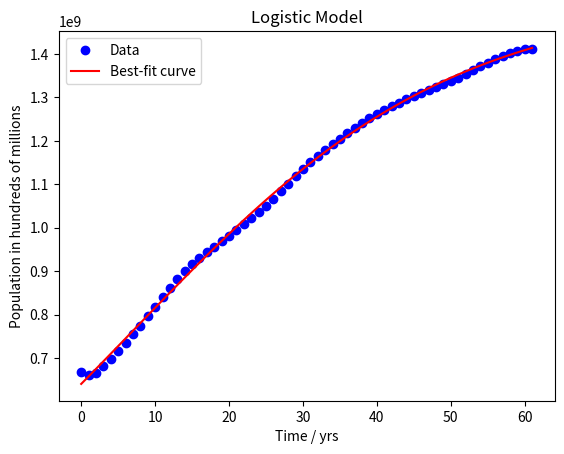

Source code (Python):
import matplotlib.pyplot as plt
import numpy as np
from scipy.optimize import curve_fit

x = np.array([0, 1, 2, 3, 4, 5, 6, 7, 8, 9, 10, 11, 12, 13, 14, 15, 16, 17, 18, 19, 20, 21, 22, 23,
              24, 25, 26, 27, 28, 29, 30, 31, 32, 33, 34, 35, 36, 37, 38, 39, 40, 41, 42, 43, 44, 45, 46, 47, 48, 49, 50, 51, 52, 53, 54, 55, 56, 57, 58, 59, 60, 61])
y = np.array(
[667070000, 660330000, 665770000, 682335000, 698355000, 715185000, 735400000, 754550000, 774510000, 796025000,
     818315000, 841105000, 862030000, 881940000, 900350000, 916395000, 930685000, 943455000, 956165000, 969005000,
     981235000, 993885000, 1008630000, 1023310000, 1036825000, 1051040000, 1066790000, 1084035000, 1101630000,
     1118650000, 1135185000, 1150780000, 1164970000, 1178440000, 1191835000, 1204855000, 1217550000, 1230075000,
     1241935000, 1252735000, 1262645000, 1271850000, 1280400000, 1288400000, 1296075000, 1303720000, 1311020000, 1317885000, 1324655000, 1331260000, 1337705000, 1345035000, 1354190000, 1363240000, 1371860000, 1379860000, 1387790000, 1396215000, 1402760000, 1407745000, 1411100000, 1412360000])

# Define the model function
def model(x, M, A, k):
    return M / (1 + A * np.exp(-k * x))

# Use curve_fit to find the optimal parameters
params, params_covariance = curve_fit(model, x, y)

# The optimal parameters are stored in the params variable
M, A, k = params

# Define a range of x values to use for plotting the approximation line
x_range = np.linspace(min(x), max(x), 100)

# Calculate the corresponding y values for the approximation line
y_approx = model(x_range, M, A, k)

# Plot the data points and the approximation line
plt.plot(x, y, 'bo', label='Data')
plt.plot(x_range, y_approx, 'r', label='Best-fit curve')

# Add a legend and axis labels
plt.legend()
plt.xlabel('Time / yrs')
plt.ylabel('Population in hundreds of millions')
plt.title('Logistic Model')

# Show the plot
plt.show()

print("M = ", M)
print("A = ", A)
print("k = ", k)
